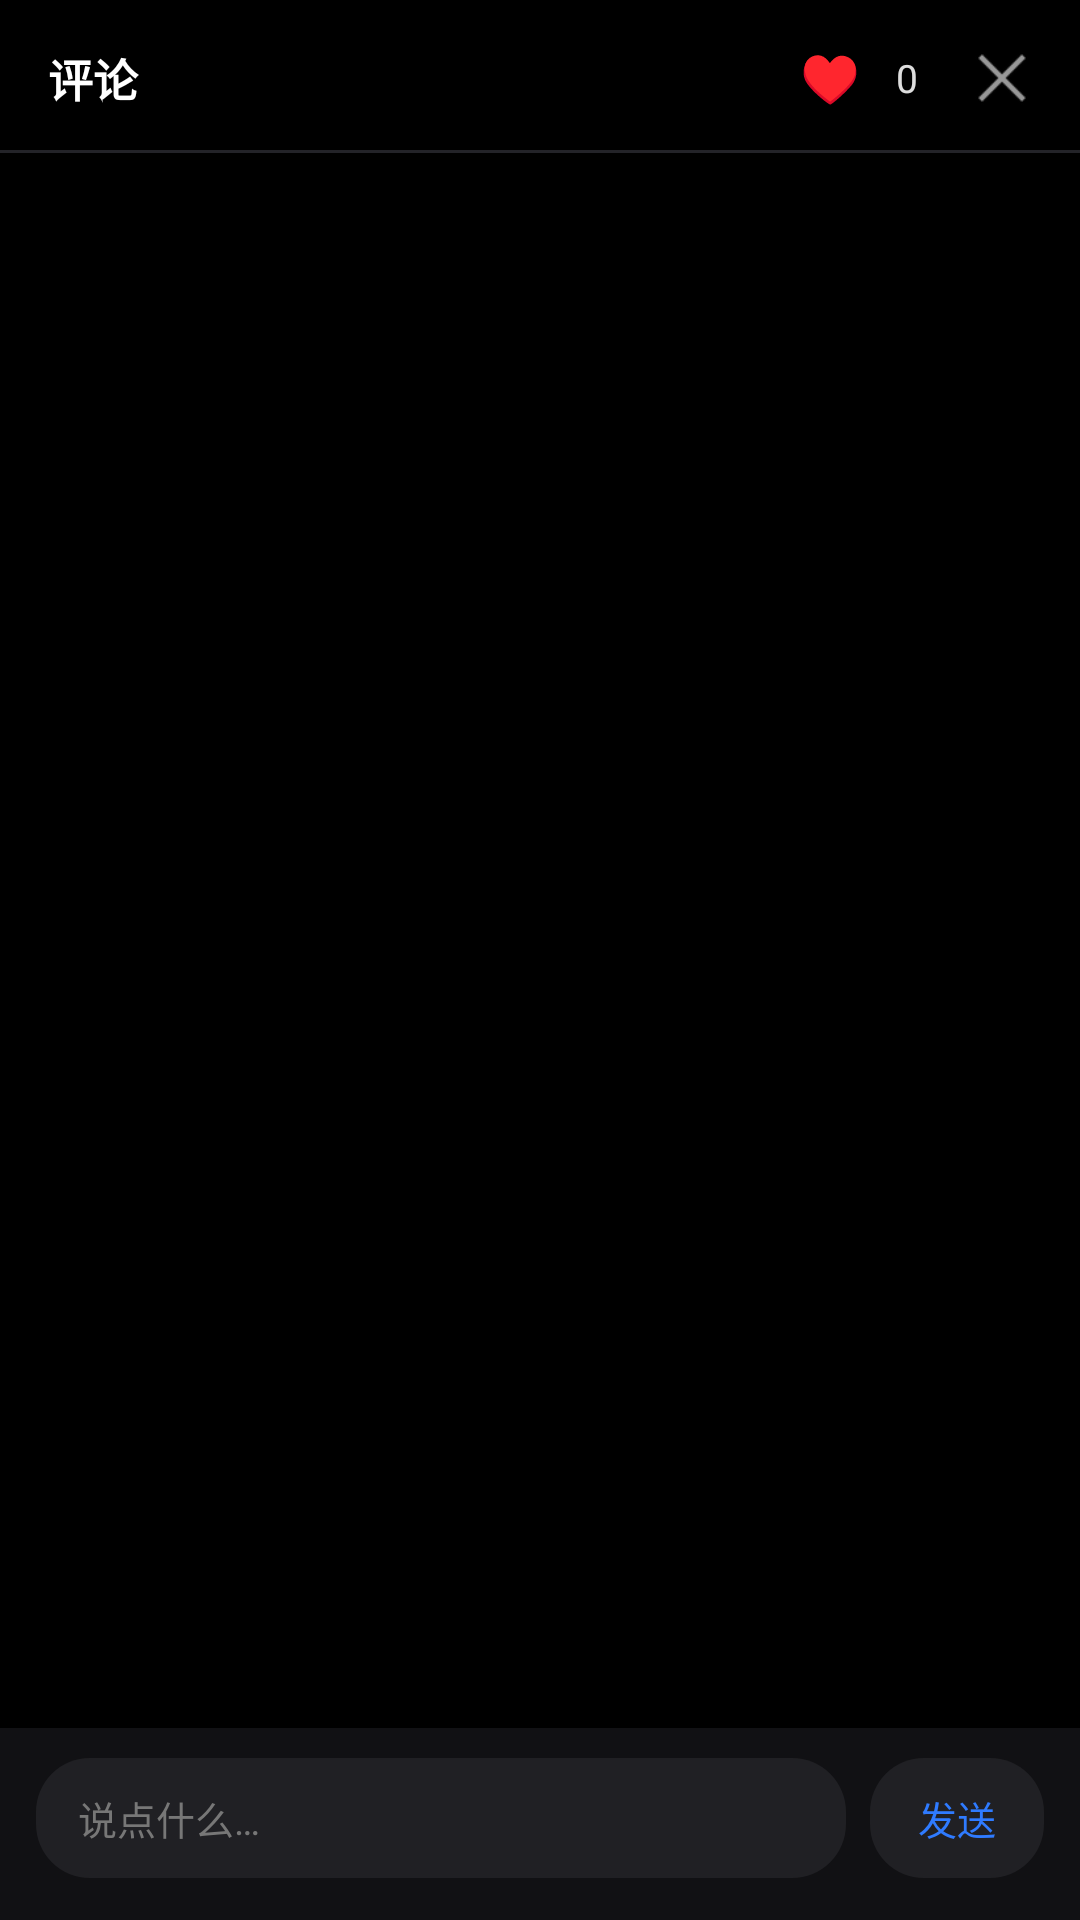

Write the Android layout XML for this screen, with the resource values it uses.
<!-- AndroidManifest.xml: application theme Theme.Zilizili -->
<!-- res/layout/dialog_comment.xml -->
<?xml version="1.0" encoding="utf-8"?>
<LinearLayout xmlns:android="http://schemas.android.com/apk/res/android"
    android:layout_width="match_parent"
    android:layout_height="match_parent"
    android:background="@android:color/black"
    android:orientation="vertical">

    
    <LinearLayout
        android:layout_width="match_parent"
        android:layout_height="wrap_content"
        android:gravity="center_vertical"
        android:orientation="horizontal"
        android:paddingStart="16dp"
        android:paddingTop="12dp"
        android:paddingEnd="12dp"
        android:paddingBottom="10dp">

        <TextView
            android:id="@+id/tvCommentTitle"
            android:layout_width="0dp"
            android:layout_height="wrap_content"
            android:layout_weight="1"
            android:text="评论"
            android:textColor="#FFFFFF"
            android:textSize="15sp"
            android:textStyle="bold" />

        <TextView
            android:layout_width="wrap_content"
            android:layout_height="wrap_content"
            android:layout_marginEnd="12dp"
            android:text="♥"
            android:textColor="#FF3B5C"
            android:textSize="16sp" />

        <TextView
            android:id="@+id/tvSheetLikeCount"
            android:layout_width="wrap_content"
            android:layout_height="wrap_content"
            android:layout_marginEnd="14dp"
            android:text="0"
            android:textColor="#DDDDDD"
            android:textSize="13sp" />

        <ImageView
            android:id="@+id/btnClose"
            android:layout_width="28dp"
            android:layout_height="28dp"
            android:contentDescription="关闭"
            android:src="@android:drawable/ic_menu_close_clear_cancel" />

    </LinearLayout>

    <View
        android:layout_width="match_parent"
        android:layout_height="1dp"
        android:background="#FF232328" />

    
    <androidx.recyclerview.widget.RecyclerView
        android:id="@+id/commentList"
        android:layout_width="match_parent"
        android:layout_height="0dp"
        android:layout_weight="1"
        android:overScrollMode="always"
        android:paddingStart="14dp"
        android:paddingEnd="14dp"
        android:paddingTop="8dp" />

    <TextView
        android:id="@+id/tvEmpty"
        android:layout_width="match_parent"
        android:layout_height="0dp"
        android:layout_weight="1"
        android:gravity="center"
        android:text="还没有评论，来说两句吧"
        android:textColor="#777777"
        android:textSize="13sp"
        android:visibility="gone" />

    
    <LinearLayout
        android:layout_width="match_parent"
        android:layout_height="wrap_content"
        android:background="#FF111114"
        android:gravity="center_vertical"
        android:orientation="horizontal"
        android:paddingStart="12dp"
        android:paddingTop="10dp"
        android:paddingEnd="12dp"
        android:paddingBottom="14dp">

        <EditText
            android:id="@+id/etComment"
            android:layout_width="0dp"
            android:layout_height="40dp"
            android:layout_weight="1"
            android:background="@drawable/bg_comment_input"
            android:hint="说点什么…"
            android:imeOptions="actionSend"
            android:inputType="text"
            android:maxLines="1"
            android:paddingStart="14dp"
            android:paddingEnd="14dp"
            android:textColor="#FFFFFF"
            android:textColorHint="#777777"
            android:textSize="13sp" />

        <TextView
            android:id="@+id/btnSend"
            android:layout_width="wrap_content"
            android:layout_height="40dp"
            android:layout_marginStart="8dp"
            android:background="@drawable/bg_comment_input"
            android:gravity="center"
            android:paddingStart="16dp"
            android:paddingEnd="16dp"
            android:text="发送"
            android:textColor="#FF2F7BFF"
            android:textSize="13sp" />

    </LinearLayout>

</LinearLayout>
<!-- resources referenced by this layout -->
<resources>
  <!-- drawable bg_comment_input (drawable) -->
  <?xml version="1.0" encoding="utf-8"?>
  <shape xmlns:android="http://schemas.android.com/apk/res/android">
      <solid android:color="#FF202024" />
      <corners android:radius="18dp" />
  </shape>
  <style name="Theme.Zilizili" parent="Theme.AppCompat.Light.NoActionBar">
          <item name="android:windowBackground">@android:color/black</item>
          <item name="android:statusBarColor">@android:color/black</item>
          <item name="android:navigationBarColor">@android:color/black</item>
          <item name="android:windowLightStatusBar" tools:targetApi="23">false</item>
          <item name="android:windowNoTitle">true</item>
          <item name="android:windowFullscreen">true</item>
      </style>
</resources>
